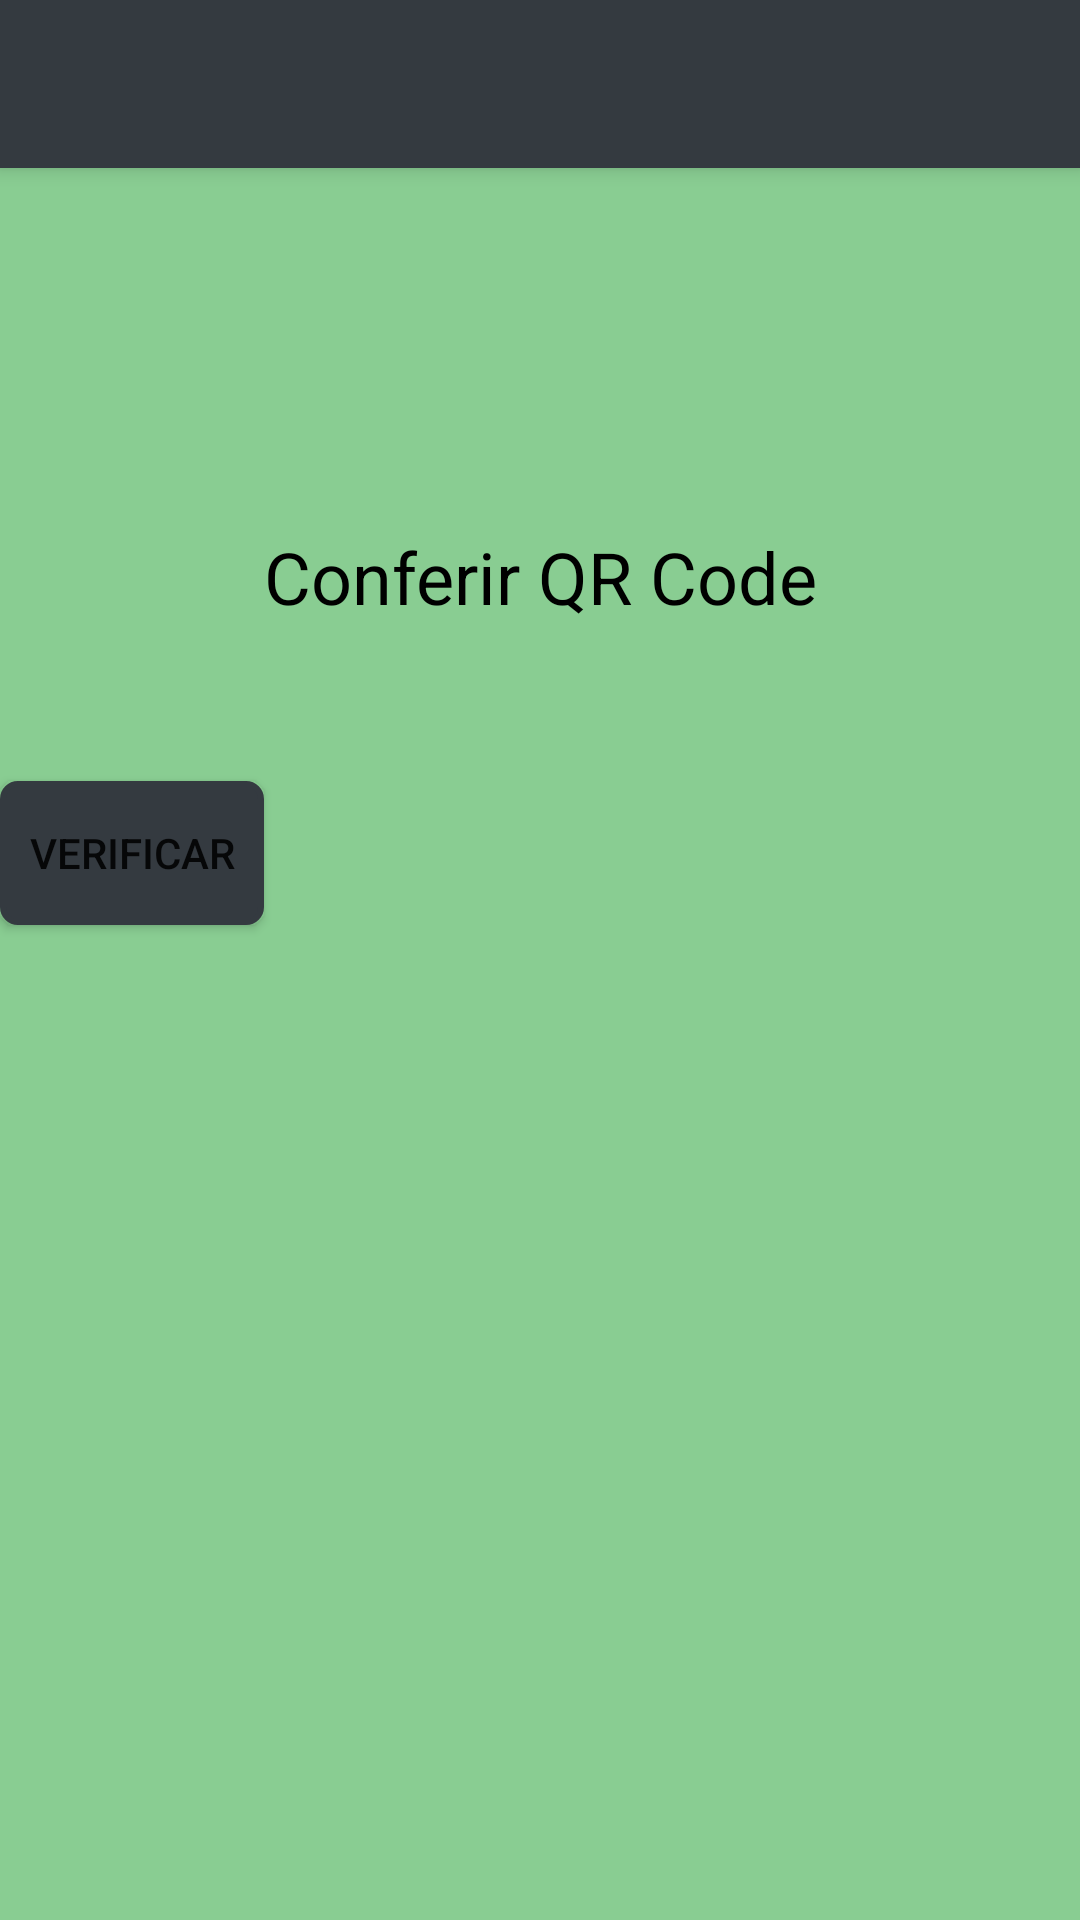

Here is an Android app screen rendered from its layout file. Give the layout XML and the strings, colors and styles it references.
<!-- AndroidManifest.xml: application theme AppTheme -->
<!-- res/layout/activity_confere_qr.xml -->
<?xml version="1.0" encoding="utf-8"?>
<android.support.design.widget.CoordinatorLayout xmlns:android="http://schemas.android.com/apk/res/android"
    xmlns:app="http://schemas.android.com/apk/res-auto"
    xmlns:tools="http://schemas.android.com/tools"
    android:layout_width="match_parent"
    android:layout_height="match_parent"
    tools:context=".ConfereQr">

    <android.support.design.widget.AppBarLayout
        android:layout_width="match_parent"
        android:layout_height="wrap_content"
        android:theme="@style/AppTheme.AppBarOverlay">

        <android.support.v7.widget.Toolbar
            android:id="@+id/toolbar"
            android:layout_width="match_parent"
            android:layout_height="?attr/actionBarSize"
            android:background="?attr/colorPrimary"
            app:popupTheme="@style/AppTheme.PopupOverlay" />

    </android.support.design.widget.AppBarLayout>

    <include layout="@layout/content_confere_qr" />



</android.support.design.widget.CoordinatorLayout>
<!-- res/layout/content_confere_qr.xml (included above) -->
<?xml version="1.0" encoding="utf-8"?>
<android.support.constraint.ConstraintLayout xmlns:android="http://schemas.android.com/apk/res/android"
    xmlns:app="http://schemas.android.com/apk/res-auto"
    xmlns:tools="http://schemas.android.com/tools"
    android:layout_width="match_parent"
    android:layout_height="match_parent"
    android:background="@color/colorBackground"
    app:layout_behavior="@string/appbar_scrolling_view_behavior"
    tools:context=".ConfereQr"
    tools:showIn="@layout/activity_confere_qr">

    <Button
        android:id="@+id/verificar"
        android:layout_width="wrap_content"
        android:layout_height="wrap_content"
        android:layout_marginTop="52dp"
        android:background="@drawable/botao_redondo"
        android:text="Verificar"
        android:textColor="@color/zxing_status_text"
        app:layout_constraintTop_toBottomOf="@+id/textView15"
        tools:layout_editor_absoluteX="136dp" />

    <TextView
        android:id="@+id/textView15"
        android:layout_width="wrap_content"
        android:layout_height="wrap_content"
        android:layout_marginEnd="8dp"
        android:layout_marginLeft="8dp"
        android:layout_marginRight="8dp"
        android:layout_marginStart="8dp"
        android:layout_marginTop="120dp"
        android:text="Conferir QR Code"
        android:textColor="@android:color/black"
        android:textSize="24sp"
        app:layout_constraintEnd_toEndOf="parent"
        app:layout_constraintHorizontal_bias="0.502"
        app:layout_constraintStart_toStartOf="parent"
        app:layout_constraintTop_toTopOf="parent" />
</android.support.constraint.ConstraintLayout>
<!-- resources referenced by this layout -->
<resources>
  <color name="colorBackground">#89CD92</color>
  <!-- drawable botao_redondo (drawable) -->
  <shape xmlns:android="http://schemas.android.com/apk/res/android"
      android:shape="rectangle"
      >
  
      <corners
          android:radius="5dp"
          />
  
      <solid android:color="@color/colorPrimary" />
  
      <stroke
          android:width="2dp"
          android:color="@color/colorPrimary"
          />
  </shape>
  <style name="AppTheme.AppBarOverlay" parent="ThemeOverlay.AppCompat.Dark.ActionBar" />
  <style name="AppTheme.PopupOverlay" parent="ThemeOverlay.AppCompat.Light" />
  <style name="AppTheme" parent="Theme.AppCompat.Light.DarkActionBar">
          
          <item name="colorPrimary">@color/colorPrimary</item>
          <item name="colorPrimaryDark">@color/colorPrimaryDark</item>
          <item name="colorAccent">@color/colorAccent</item>
      </style>
  <color name="colorPrimary">#343A40</color>
  <color name="colorPrimaryDark">#343A40</color>
  <color name="colorAccent">#FF4081</color>
</resources>
